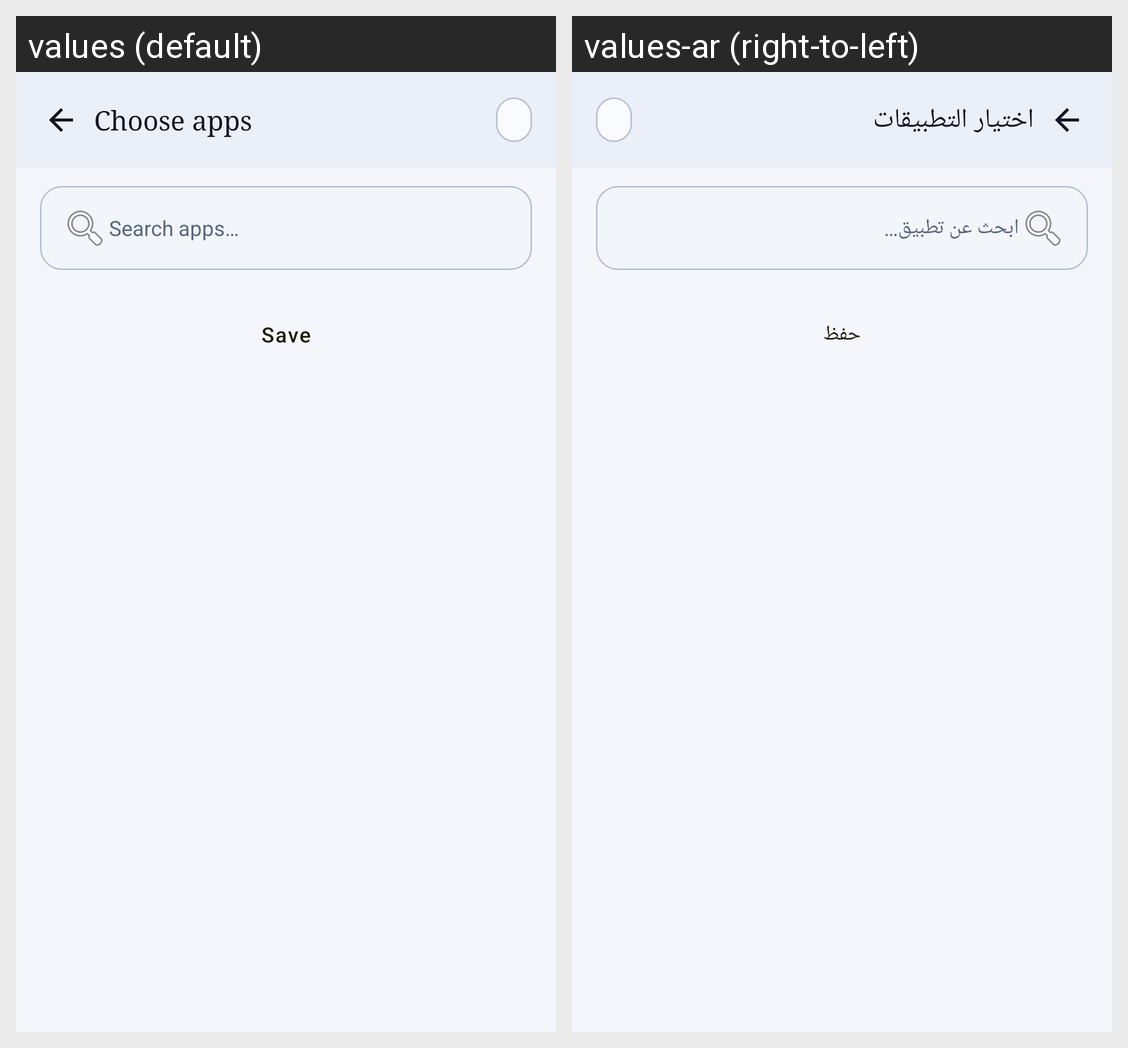

The Android screen above is rendered under two locales of the same app. Produce the string resources it draws, with the default and per-locale values.
Android screen res/layout/activity_app_selection.xml rendered under 2 locales, left to right: values (default), values-ar (right-to-left). Device: Nexus 5 (rendered at 1080×1920; each locale shown at half size, 540×960, under a caption strip naming it); theme Theme.ScreenGuard.
Strings drawn on this screen, with the default value and each locale's value (text and hints the layout hard-codes, and strings that could not be matched under every locale, appear in the picture but are not listed):

app_selection_title
  values: Choose apps
  values-ar: اختيار التطبيقات

search_apps
  values: Search apps…
  values-ar: ابحث عن تطبيق…

save
  values: Save
  values-ar: حفظ
